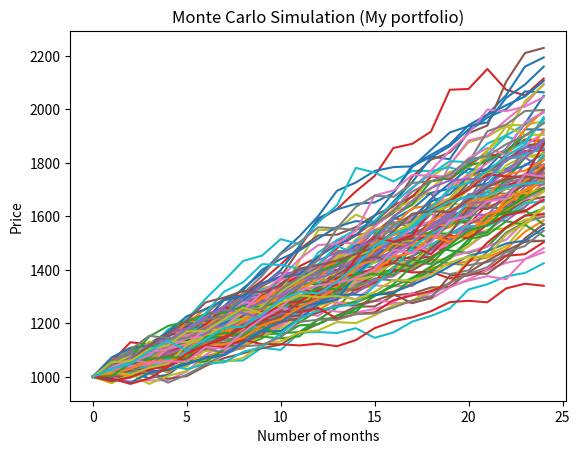

The script that saved this image:
from random import random
from statistics import mean, median, stdev
from numpy import percentile
from scipy.stats import norm
from matplotlib import pyplot as plt

def getInput():
    # equity = input('Enter the name of the equity: ')
    # price = input('Enter the recent price: ')
    # sdev = input('Enter the standard deviation for a day (volatility): ')
    # months = input('Number of months to project: ')
    # simulations = input('Number of times to run the simulation: ')
    # price = float(price)
    # sdev = float(sdev)
    # months = int(months)
    # simulations = int(simulations)

    equity = 'My portfolio'
    price = 1000
    sdev = 0.0203416
    months = 24
    simulations = 100
    ret = 0.299072

    print("Calculating...")

    drift = (ret/12) - (sdev**2)/2
    inputs = [equity, price, sdev, months, simulations, drift]
    return inputs

def analysis(inputs):
# Creating our overall results list
    results = []
    simulation = 0
    while simulation < inputs[4]:
        prices = [inputs[1]]
        new_price = inputs[1]
        count = 0
        while count < inputs[3]:
            ran_num = random()
            norminv = norm.ppf(ran_num, loc = 0, scale = inputs[2])
            new_price = new_price*(1+norminv+inputs[5])
            count += 1
            prices.append(new_price)

            print(new_price)

        # Adds list of current simulation to overall list of results
        results.append(prices)
        simulation += 1
    #print(results)
    return results

def getStats(results, inputs):
    terminalValues = []
    for i in results:
        terminalValues.append(i[inputs[3]])
    print('Mean: ', mean(terminalValues))
    print('Median: ', median(terminalValues))
    print('Standard deviation: ', stdev(terminalValues))
    print('5%: ', percentile(terminalValues, 5))
    print('95%: ', percentile(terminalValues, 95))
    print('25%: ', percentile(terminalValues, 25))
    print('75%: ', percentile(terminalValues, 75))


def plot(results, inputs):
    months_x = range(0, inputs[3] + 1)
    for y in results:
        price_y = y
        plt.plot(months_x, price_y)
    plt.xlabel('Number of months')
    plt.ylabel('Price')
    plt.title('Monte Carlo Simulation ' + '(' + inputs[0] + ')')
    plt.show()

def main():
    inputs = getInput()
    results = analysis(inputs)
    getStats(results, inputs)
    plot(results, inputs)


if __name__ == '__main__':
    main()
